Image classification data set "Pretraite" (Angejules123/MULTIMODAL on GitHub). Class labels (4): mild demented, moderate demented, non demented, very mild demented.

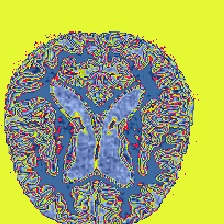
Label: mild demented

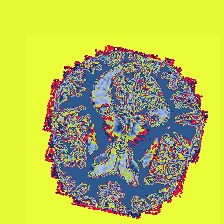
Label: very mild demented

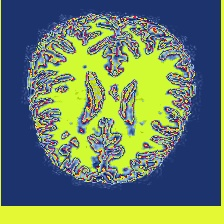
Label: very mild demented

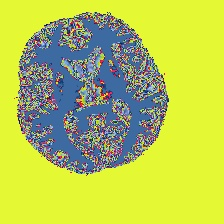
Label: non demented

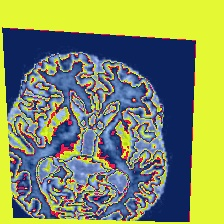
Label: moderate demented

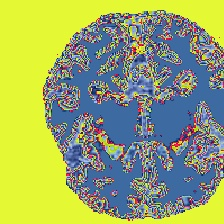
Label: mild demented
